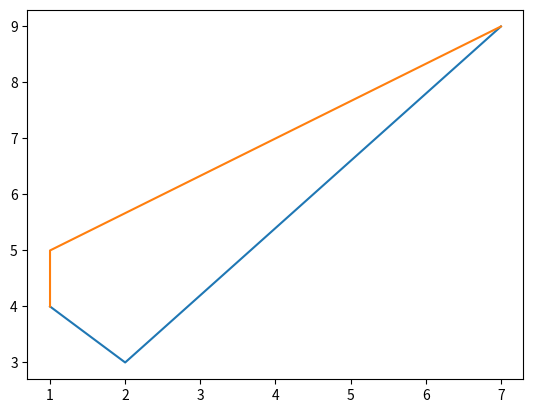

Here is the Python script that generated this plot: (Note: this script raises an exception after producing the figure.)
#2
from matplotlib import pyplot as plt

plt.plot ([1,2,7],[4,3,9])
plt.show()


#3

#line
from matplotlib import pyplot as plt

x=[1,1,7]
y=[4,5,9]
plt.plot(x,y)
plt.show

#bar
from matplotlib import pyplot as plt

plt.bar([1,3,5,7,9],[20,21,31,33,18],
label="Pisang(Sisir)",color='Y',width=.5)
plt.bar([2,4,6,8,10],[10,12,19,10,15],
label="Rambutan(Kg)", color='K',width=.5)
plt.legend()
plt.xlabel('Minggu')
plt.ylabel('Terjual (buah)')
plt.title('BAR')
plt.show()


#histogram
from matplotlib import pyplot as plt

population_age = [40,12,11,22,16,9,10,15,22,55,62,45,5,22,4,32,35,55,33]
bins = [0,10,20,30,40,50,60,70]
plt.hist(population_age, bins, histtype='bar', rwidth=0.8)
plt.xlabel('Rentan Usia')
plt.ylabel('Jumlah Orang')
plt.title('Histogram')
plt.show()

#scatter
from matplotlib import pyplot as plt

x = [1,1.5,2,2.5,3,3.5,3.9]
y = [7,8.2,8.4,9.6,9.8,10,10.2] 
x1=[8,8.5,9,9.7,10,10.5,10.7]
y1=[3,3.5,3.7,4,4.5,5,5.2]
plt.scatter(x,y, label='Lokasi A',color='B')
plt.scatter(x1,y1,label='Lokasi B',color='R')
plt.xlabel('Penyimpanan(ratus)')
plt.ylabel('Pendapatan(ribu)')
plt.title('SCATTER')
plt.legend()
plt.show()

#stack plot
from matplotlib import pyplot as plt

ari = [1,2,3,4,5,6,7] 
modom =[8,8,6,9,7,8,9]
mangan = [2,3,4,3,2,7,5]
karejo =[7,8,7,6,5,13,2]
marmeam = [7,6,7,8,4,7,15]
potong = [7,2,2,13]
kegiatan = ['modom','mangan','karejo','marmeam']
cols = ['c','m','r','b']

plt.plot([],[],color='m', label='Modom', linewidth=5)
plt.plot([],[],color='c', label='Mangan', linewidth=5)
plt.plot([],[],color='r', label='Karejo', linewidth=5)
plt.plot([],[],color='k', label='Marmeam', linewidth=5)
plt.stackplot(ari,modom,mangan,karejo,marmeam,colors=['m','c','r','b'])
 
plt.xlabel('Hari')
plt.ylabel('Berapa Lama')
plt.title('Stack Plot')
plt.legend()
plt.show()
plt.pie(potong,labels=kegiatan,colors=cols,startangle=0,shadow= True,explode=(0,0,0.1,0),autopct='%1.1f%%')
plt.title('Pie Plot')
plt.show()

#5

import numpy as np
import matplotlib.pyplot as plt

def f(t):
	return np.exp(-t) * np.cos(2*np.pi*t)
	t1 = np.arange(0.0, 5.0, 0.1)
	t2 = np.arange(0.0, 5.0, 0.02)
	plt.subplot(331)
	plt.plot(t1, f(t1), 'bo', t2, f(t2))
	plt.subplot(332)
	plt.plot(t2, np.cos(2*np.pi*t2))
	plt.subplot(333)
	plt.plot(t1, f(t1), 'bo', t2, f(t2))
	plt.subplot(334)
	plt.plot(t2, np.cos(2*np.pi*t2))
	plt.subplot(335)
	plt.plot(t1, f(t1), 'bo', t2, f(t2))
	plt.subplot(336)
	plt.plot(t2, np.cos(2*np.pi*t2))
	plt.subplot(337)
	plt.plot(t1, f(t1), 'bo', t2, f(t2))	
	plt.subplot(338)
	plt.plot(t1, f(t1), 'bo', t2, f(t2))
	plt.subplot(339)
	plt.plot(t2, np.cos(2*np.pi*t2))
	plt.show()
    
#7

import matplotlib.pyplot as plt

x = [9, 13, 11, 12, 41, 21, 25, 35, 40, 45, 10, 50, 53, 29, 22]
num_bins = 5
n, bins, patches = plt.hist(x, num_bins, facecolor='red', alpha=0.5)
plt.show()